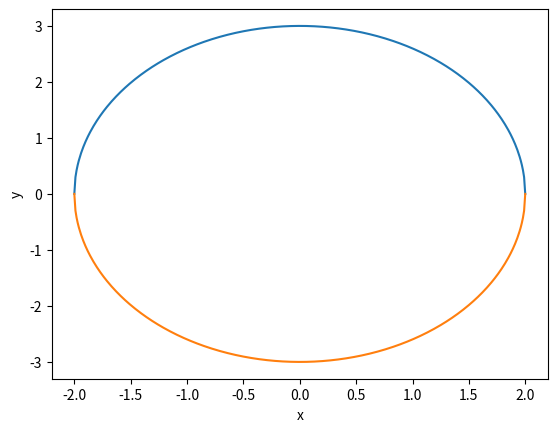

Python code for this plot:
import matplotlib.pyplot as plt
import math
x = []
y = []
y1 = []
for i in range(-200, 201):
    x_ = i/100
    x.append(x_)
    y.append(math.sqrt(9*(1-x_**2/4)))
    y1.append(-math.sqrt(9*(1-x_**2/4)))
plt.plot(x,y)
plt.plot(x,y1)
plt.xlabel("x")
plt.ylabel("y")
plt.show()